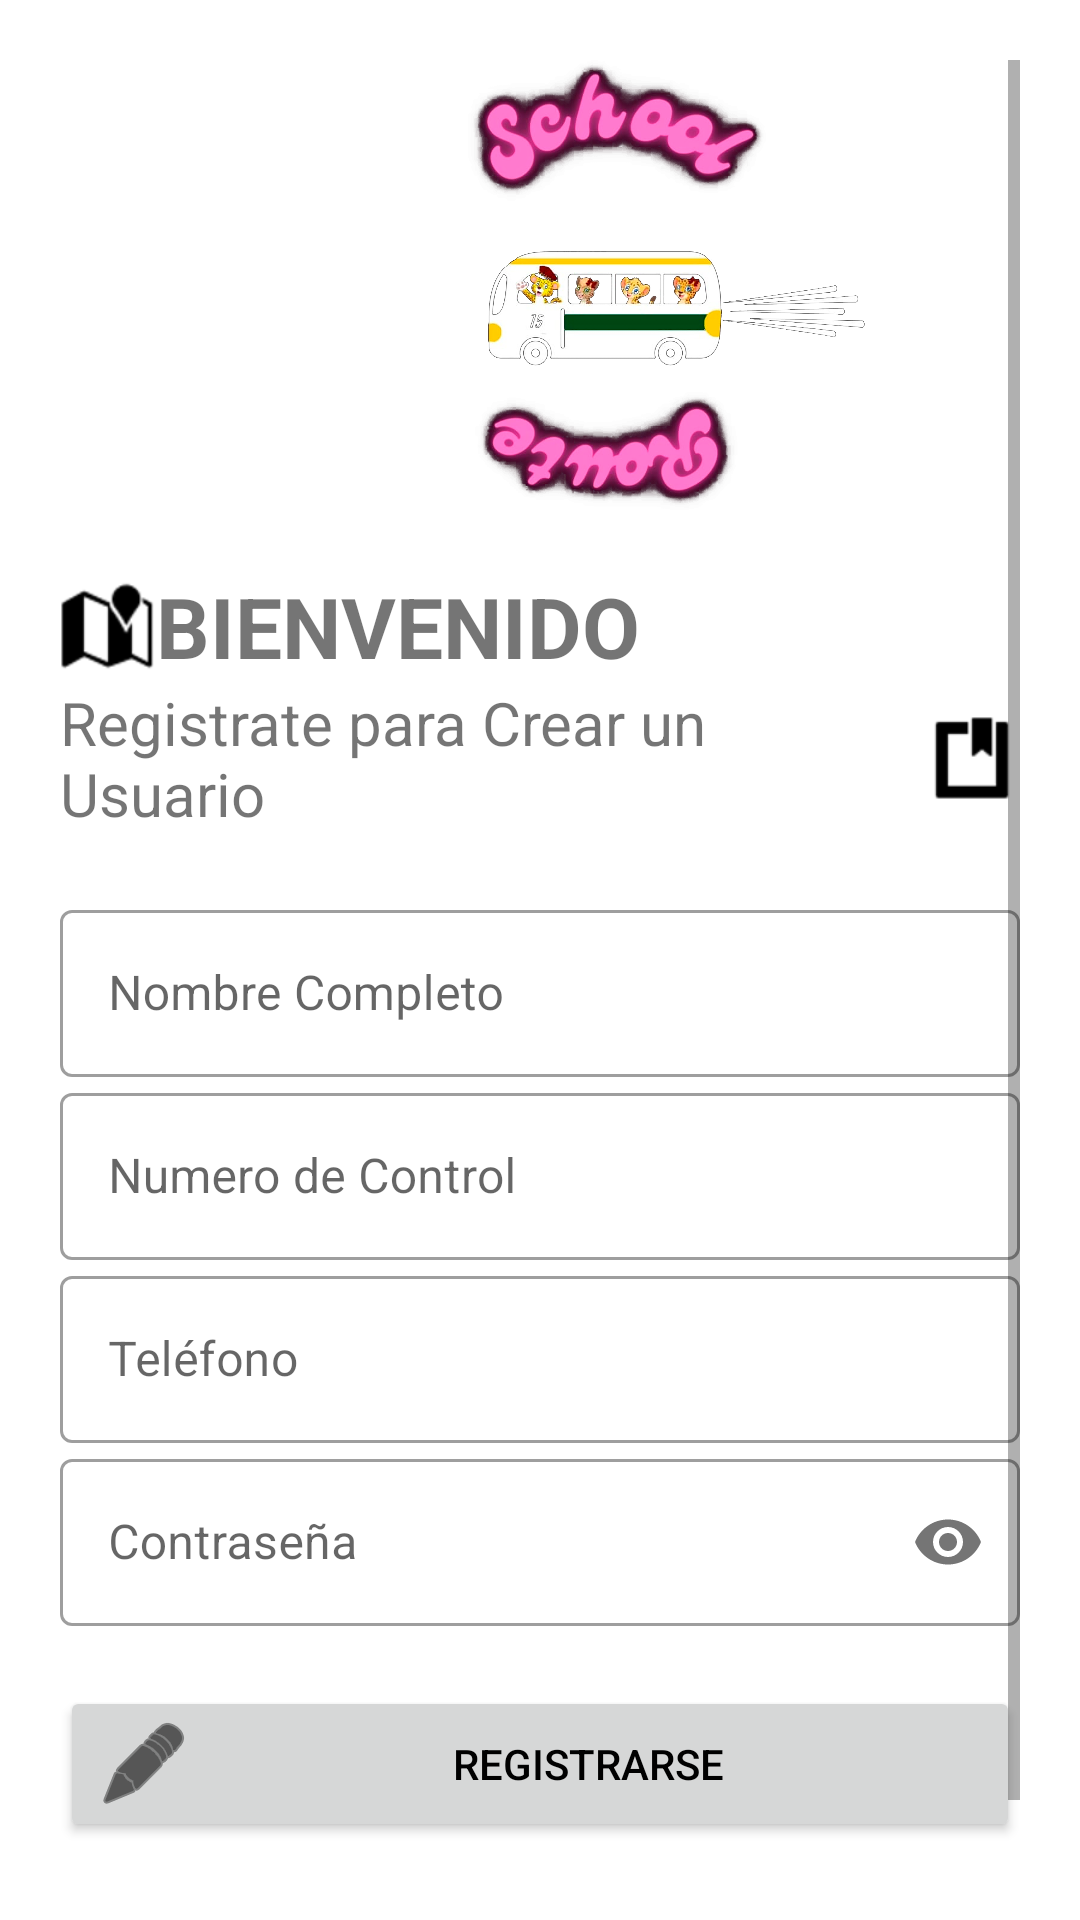

Layout XML and referenced resources for this Android screen:
<!-- AndroidManifest.xml: application theme Theme.Schoolroute -->
<!-- res/layout/activity_main3.xml -->
<?xml version="1.0" encoding="utf-8"?>
<ScrollView
    xmlns:android="http://schemas.android.com/apk/res/android"
    xmlns:app="http://schemas.android.com/apk/res-auto"
    xmlns:tools="http://schemas.android.com/tools"
    android:layout_width="match_parent"
    android:layout_height="match_parent"
    tools:context=".MainActivity3"
    android:orientation="vertical"
    android:background="@color/white"
    android:padding="20dp">
    <LinearLayout
        android:layout_width="match_parent"
        android:layout_height="match_parent"
        android:orientation="vertical">
        <ImageView
            android:id="@+id/imagen_logo"
            android:layout_width="400dp"
            android:layout_height="150dp"
            android:src="@mipmap/logo2"
            android:transitionName="logo_trans"/>
        <TextView
            android:id="@+id/texto3"
            android:layout_width="wrap_content"
            android:layout_height="wrap_content"
            android:drawableLeft="@android:drawable/ic_dialog_map"
            android:drawableTint="@color/black"
            android:text="@string/texto07"
            android:textSize="28sp"
            android:textStyle="bold"
            android:layout_marginTop="20dp"
            android:transitionName="texto_trans"/>

        <TextView
            android:id="@+id/text4"
            android:layout_width="wrap_content"
            android:layout_height="wrap_content"
            android:drawableEnd="@android:drawable/ic_input_get"

            android:drawableTint="@color/black"
            android:text="@string/texto08"
            android:textSize="20sp" />
        <LinearLayout
            android:layout_width="match_parent"
            android:layout_height="wrap_content"
            android:orientation="vertical"
            android:layout_marginTop="20dp"
            android:layout_marginBottom="20dp">

            <com.google.android.material.textfield.TextInputLayout
                android:id="@+id/txtNombre"
                android:layout_width="match_parent"
                android:layout_height="wrap_content"
                android:hint="Nombre Completo"
                style="@style/Widget.MaterialComponents.TextInputLayout.OutlinedBox">
                <com.google.android.material.textfield.TextInputEditText
                    android:layout_width="match_parent"
                    android:layout_height="wrap_content"
                    android:inputType="text"/>
            </com.google.android.material.textfield.TextInputLayout>

            <com.google.android.material.textfield.TextInputLayout
                android:id="@+id/txtControl"
                android:layout_width="match_parent"
                android:layout_height="wrap_content"
                android:hint="Numero de Control"
                style="@style/Widget.MaterialComponents.TextInputLayout.OutlinedBox">
                <com.google.android.material.textfield.TextInputEditText
                    android:layout_width="match_parent"
                    android:layout_height="wrap_content"
                    android:inputType="textEmailAddress"/>
            </com.google.android.material.textfield.TextInputLayout>

            <com.google.android.material.textfield.TextInputLayout
                android:id="@+id/txtphone"
                android:layout_width="match_parent"
                android:layout_height="wrap_content"
                android:hint="Teléfono"
                style="@style/Widget.MaterialComponents.TextInputLayout.OutlinedBox">
                <com.google.android.material.textfield.TextInputEditText
                    android:layout_width="match_parent"
                    android:layout_height="wrap_content"
                    android:inputType="phone"/>
            </com.google.android.material.textfield.TextInputLayout>


            <com.google.android.material.textfield.TextInputLayout
                android:id="@+id/txtPassword"
                android:layout_width="match_parent"
                android:layout_height="match_parent"
                android:hint="Contraseña"
                app:passwordToggleEnabled="true"
                style="@style/Widget.MaterialComponents.TextInputLayout.OutlinedBox">
                <com.google.android.material.textfield.TextInputEditText
                    android:layout_width="match_parent"
                    android:layout_height="wrap_content"
                    android:inputType="textPassword"/>
            </com.google.android.material.textfield.TextInputLayout>
        </LinearLayout>

        <Button
            android:id="@+id/btn_registrarse"
            android:layout_width="match_parent"
            android:layout_height="wrap_content"
            android:drawableLeft="@android:drawable/ic_menu_edit"
            android:drawableTint="@color/black"
            android:text="@string/texto09"
            android:textColor="@color/black"/>

        <Button
            android:id="@+id/btn_ingresar"
            android:layout_width="match_parent"
            android:layout_height="wrap_content"
            android:background="#00000000"
            android:drawableLeft="@android:drawable/ic_menu_myplaces"
            android:drawableTint="@color/black"
            android:text="@string/texto10"
            android:textColor="#000" />
    </LinearLayout>
</ScrollView>
<!-- resources referenced by this layout -->
<resources>
  <color name="black">#FF000000</color>
  <color name="white">#FFFFFFFF</color>
  <!-- mipmap logo2: png bitmap (mipmap-xhdpi, 860608 bytes) -->
  <string name="texto07">BIENVENIDO</string>
  <string name="texto08">Registrate para Crear un Usuario</string>
  <string name="texto09"> REGISTRARSE</string>
  <string name="texto10">¿Ya Cuento con un Registro?</string>
  <style name="Theme.Schoolroute" parent="Theme.MaterialComponents.DayNight.DarkActionBar">
          
          <item name="colorPrimary">#CED3F2</item>
          <item name="colorPrimaryVariant">#D0F2E9</item>
          <item name="colorOnPrimary">#F1E2E2</item>
          
          <item name="colorSecondary">#CED3F2</item>
          <item name="colorSecondaryVariant">#D0F2E9</item>
          <item name="colorOnSecondary">@color/black</item>
          
          <item name="android:statusBarColor" tools:targetApi="l">?attr/colorPrimaryVariant</item>
          
      </style>
</resources>
